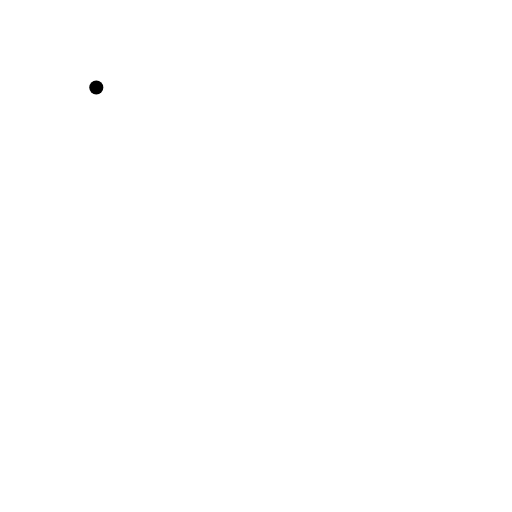
t = 0.00 s
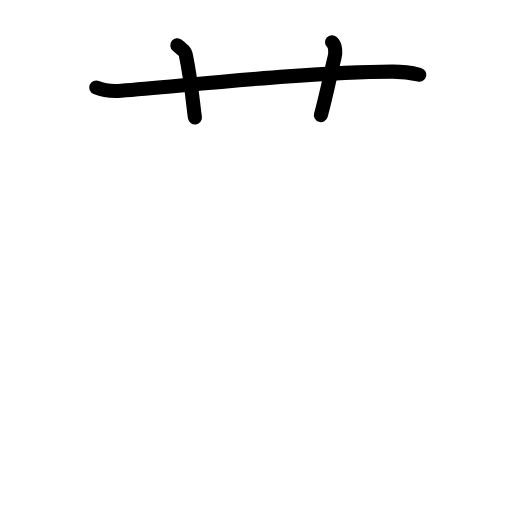
t = 2.80 s
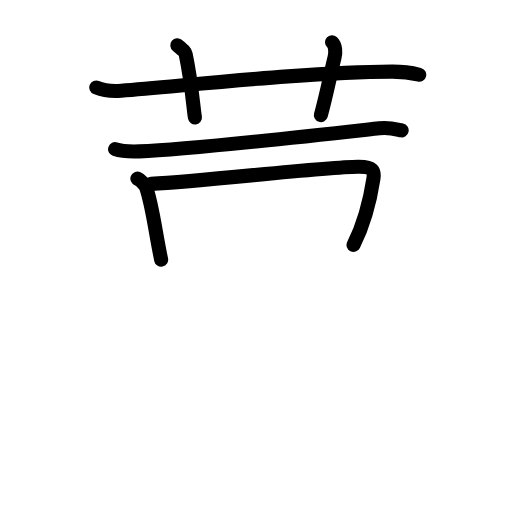
t = 5.60 s
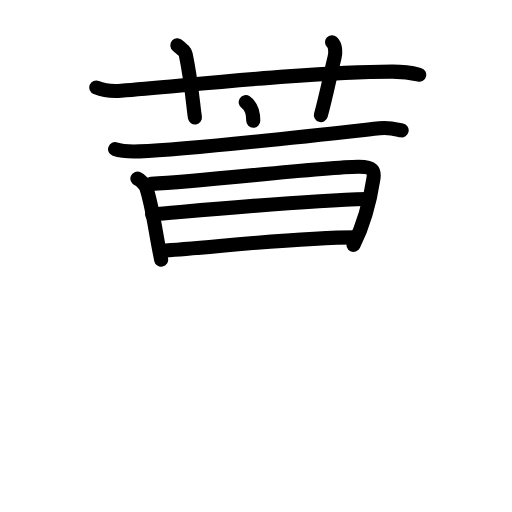
t = 8.40 s
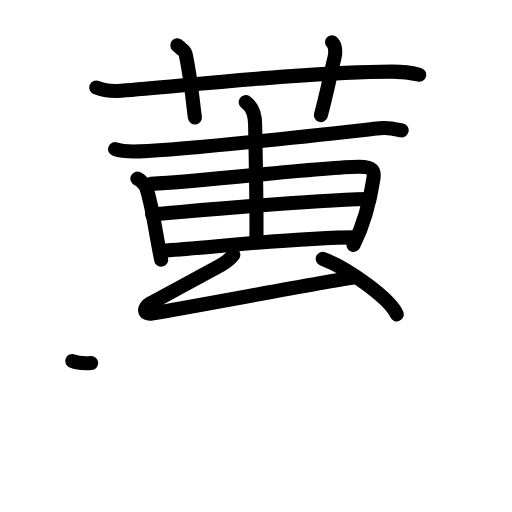
t = 11.20 s
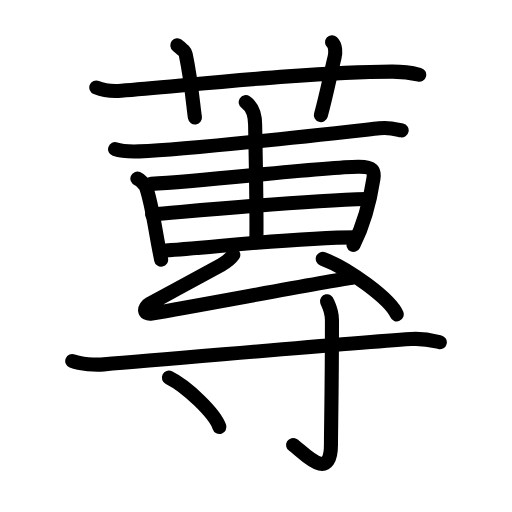
t = 14.00 s

The animated SVG that drew these frames (rendered in a browser with its animation timeline set to each time). Animation: 44 SMIL elements (animate=44); one cycle of 14.00 s.

<?xml version="1.0" encoding="UTF-8"?>
<!--
AniKanjiVG is licensed by CC-BY-SA Paul C. Sommerhoff (https://bitbucket.org/sommerhoff/anikanjivg).
AniKanjiVG uses KanjiVG which is licensed by CC-BY-SA Ulrich Apel (http://kanjivg.tagaini.net).
See also http://creativecommons.org/licenses/by-sa/3.0/
-->
<svg xmlns:kvg='http://kanjivg.tagaini.net' xmlns='http://www.w3.org/2000/svg' width='109' height='109' viewBox='0 0 109 109' style='fill:none;stroke:#000000;stroke-width:3;stroke-linecap:round;stroke-linejoin:round;' id="kvg:kanji_084f4"><g id="kvg:084f4" kvg:element="蓴"><g id="kvg:084f4-g1" kvg:element="艹" kvg:variant="true" kvg:original="艸" kvg:position="top" kvg:radical="general"><path id="kvg:084f4-s1" kvg:type="㇐" d="M20.5,18.63c1.67,0.68,3.62,0.81,5.29,0.68c15.37-1.24,39.9-3.97,57.61-4.06c2.79-0.02,4.46,0.32,5.85,0.66"><animate attributeName="d" begin="0.0s" dur="0.3333333333333333s" from="M20.5,18.63C20.5,18.63,20.5,18.63,20.5,18.63" to="M20.5,18.63c1.67,0.68,3.62,0.81,5.29,0.68" />
<animate attributeName="d" begin="0.3333333333333333s" dur="0.3333333333333333s" from="M20.5,18.63c1.67,0.68,3.62,0.81,5.29,0.68c0,0,0,0,0,0,0" to="M20.5,18.63c1.67,0.68,3.62,0.81,5.29,0.68c15.37-1.24,39.9-3.97,57.61-4.06" />
<animate attributeName="d" begin="0.6666666666666666s" dur="0.3333333333333333s" from="M20.5,18.63c1.67,0.68,3.62,0.81,5.29,0.68c15.37-1.24,39.9-3.97,57.61-4.06c0,0,0,0,0,0,0" to="M20.5,18.63c1.67,0.68,3.62,0.81,5.29,0.68c15.37-1.24,39.9-3.97,57.61-4.06c2.79-0.02,4.46,0.32,5.85,0.66" />
</path>
<path id="kvg:084f4-s2" kvg:type="㇑a" d="M37.75,9.64c1.25,1.02,1.65,1.33,1.79,1.96C40.79,17.5,41.14,22.86,41.5,25"><animate attributeName="d" begin="1.0s" dur="0.5s" from="M37.75,9.64C37.75,9.64,37.75,9.64,37.75,9.64" to="M37.75,9.64c1.25,1.02,1.65,1.33,1.79,1.96" />
<animate attributeName="d" begin="1.5s" dur="0.5s" from="M37.75,9.64c1.25,1.02,1.65,1.33,1.79,1.96c0,0,0,0,0,0,0" to="M37.75,9.64c1.25,1.02,1.65,1.33,1.79,1.96C40.79,17.5,41.14,22.86,41.5,25" />
<animate attributeName="d" begin="0s" dur="1.0s" from="M-100,-100" to="M-100,-100" />
</path>
<path id="kvg:084f4-s3" kvg:type="㇑a" d="M70.69,9c0.78,0.69,0.79,2.24,0.53,3.26c-0.78,3.1-1.79,8.28-2.91,12.24"><animate attributeName="d" begin="2.0s" dur="0.5s" from="M70.69,9C70.69,9,70.69,9,70.69,9" to="M70.69,9c0.78,0.69,0.79,2.24,0.53,3.26" />
<animate attributeName="d" begin="2.5s" dur="0.5s" from="M70.69,9c0.78,0.69,0.79,2.24,0.53,3.26c0,0,0,0,0,0,0" to="M70.69,9c0.78,0.69,0.79,2.24,0.53,3.26c-0.78,3.1-1.79,8.28-2.91,12.24" />
<animate attributeName="d" begin="0s" dur="2.0s" from="M-100,-100" to="M-100,-100" />
</path>
</g>
<g id="kvg:084f4-g2" kvg:element="專" kvg:variant="true" kvg:position="bottom"><g id="kvg:084f4-g3" kvg:position="top"><g id="kvg:084f4-g4" kvg:element="十" kvg:part="1"><path id="kvg:084f4-s4" kvg:type="㇐" d="M24.5,31.76c1.36,0.47,3.84,0.52,5.2,0.47c10.99-0.42,38.05-3.48,51.06-4.92c2.25-0.25,3.62,0.23,4.75,0.46"><animate attributeName="d" begin="3.0s" dur="0.3333333333333333s" from="M24.5,31.76C24.5,31.76,24.5,31.76,24.5,31.76" to="M24.5,31.76c1.36,0.47,3.84,0.52,5.2,0.47" />
<animate attributeName="d" begin="3.3333333333333335s" dur="0.3333333333333333s" from="M24.5,31.76c1.36,0.47,3.84,0.52,5.2,0.47c0,0,0,0,0,0,0" to="M24.5,31.76c1.36,0.47,3.84,0.52,5.2,0.47c10.99-0.42,38.05-3.48,51.06-4.92" />
<animate attributeName="d" begin="3.6666666666666665s" dur="0.3333333333333333s" from="M24.5,31.76c1.36,0.47,3.84,0.52,5.2,0.47c10.99-0.42,38.05-3.48,51.06-4.92c0,0,0,0,0,0,0" to="M24.5,31.76c1.36,0.47,3.84,0.52,5.2,0.47c10.99-0.42,38.05-3.48,51.06-4.92c2.25-0.25,3.62,0.23,4.75,0.46" />
<animate attributeName="d" begin="0s" dur="3.0s" from="M-100,-100" to="M-100,-100" />
</path>
</g>
<path id="kvg:084f4-s5" kvg:type="㇑" d="M29.25,38.03c0.76,0.31,1.73,1.45,1.86,1.86C32.5,44,33,49,34.31,55.29"><animate attributeName="d" begin="4.0s" dur="0.5s" from="M29.25,38.03C29.25,38.03,29.25,38.03,29.25,38.03" to="M29.25,38.03c0.76,0.31,1.73,1.45,1.86,1.86" />
<animate attributeName="d" begin="4.5s" dur="0.5s" from="M29.25,38.03c0.76,0.31,1.73,1.45,1.86,1.86c0,0,0,0,0,0,0" to="M29.25,38.03c0.76,0.31,1.73,1.45,1.86,1.86C32.5,44,33,49,34.31,55.29" />
<animate attributeName="d" begin="0s" dur="4.0s" from="M-100,-100" to="M-100,-100" />
</path>
<path id="kvg:084f4-s6" kvg:type="㇕" d="M32.17,39.14c11.53-0.59,36.2-3.56,44.06-3.65c3.26-0.04,3.52,0.92,3.27,2.53c-0.48,3.16-1.64,8.94-4.23,14.12"><animate attributeName="d" begin="5.0s" dur="0.3333333333333333s" from="M32.17,39.14C32.17,39.14,32.17,39.14,32.17,39.14" to="M32.17,39.14c11.53-0.59,36.2-3.56,44.06-3.65" />
<animate attributeName="d" begin="5.333333333333333s" dur="0.3333333333333333s" from="M32.17,39.14c11.53-0.59,36.2-3.56,44.06-3.65c0,0,0,0,0,0,0" to="M32.17,39.14c11.53-0.59,36.2-3.56,44.06-3.65c3.26-0.04,3.52,0.92,3.27,2.53" />
<animate attributeName="d" begin="5.666666666666667s" dur="0.3333333333333333s" from="M32.17,39.14c11.53-0.59,36.2-3.56,44.06-3.65c3.26-0.04,3.52,0.92,3.27,2.53c0,0,0,0,0,0,0" to="M32.17,39.14c11.53-0.59,36.2-3.56,44.06-3.65c3.26-0.04,3.52,0.92,3.27,2.53c-0.48,3.16-1.64,8.94-4.23,14.12" />
<animate attributeName="d" begin="0s" dur="5.0s" from="M-100,-100" to="M-100,-100" />
</path>
<path id="kvg:084f4-s7" kvg:type="㇐" d="M32.39,45.65c10.61-0.9,31.36-2.9,45.74-3.29"><animate attributeName="d" begin="6.0s" dur="1.0s" from="M32.39,45.65C32.39,45.65,32.39,45.65,32.39,45.65" to="M32.39,45.65c10.61-0.9,31.36-2.9,45.74-3.29" />
<animate attributeName="d" begin="0s" dur="6.0s" from="M-100,-100" to="M-100,-100" />
</path>
<path id="kvg:084f4-s8" kvg:type="㇐" d="M34.38,53.37c10.11-0.61,28.24-2.84,41.4-2.84"><animate attributeName="d" begin="7.0s" dur="1.0s" from="M34.38,53.37C34.38,53.37,34.38,53.37,34.38,53.37" to="M34.38,53.37c10.11-0.61,28.24-2.84,41.4-2.84" />
<animate attributeName="d" begin="0s" dur="7.0s" from="M-100,-100" to="M-100,-100" />
</path>
<g id="kvg:084f4-g5" kvg:element="十" kvg:part="2"><path id="kvg:084f4-s9" kvg:type="㇑" d="M52.31,21.75c0.76,0.52,2.01,1.53,2.01,4.94c0,1.05,0.4,18.35,0.25,24.85"><animate attributeName="d" begin="8.0s" dur="0.5s" from="M52.31,21.75C52.31,21.75,52.31,21.75,52.31,21.75" to="M52.31,21.75c0.76,0.52,2.01,1.53,2.01,4.94" />
<animate attributeName="d" begin="8.5s" dur="0.5s" from="M52.31,21.75c0.76,0.52,2.01,1.53,2.01,4.94c0,0,0,0,0,0,0" to="M52.31,21.75c0.76,0.52,2.01,1.53,2.01,4.94c0,1.05,0.4,18.35,0.25,24.85" />
<animate attributeName="d" begin="0s" dur="8.0s" from="M-100,-100" to="M-100,-100" />
</path>
</g>
<path id="kvg:084f4-s10" kvg:type="㇜" d="M49.67,54.25c-0.52,0.75-1.69,1.64-2.55,2.12C44.2,58,36.73,62,31.8,64.73c-1.27,0.7-1.31,2.32,0.51,2.02C42.72,65,68.2,60.13,75,59.14"><animate attributeName="d" begin="9.0s" dur="0.25s" from="M49.67,54.25C49.67,54.25,49.67,54.25,49.67,54.25" to="M49.67,54.25c-0.52,0.75-1.69,1.64-2.55,2.12" />
<animate attributeName="d" begin="9.25s" dur="0.25s" from="M49.67,54.25c-0.52,0.75-1.69,1.64-2.55,2.12c0,0,0,0,0,0,0" to="M49.67,54.25c-0.52,0.75-1.69,1.64-2.55,2.12C44.2,58,36.73,62,31.8,64.73" />
<animate attributeName="d" begin="9.5s" dur="0.25s" from="M49.67,54.25c-0.52,0.75-1.69,1.64-2.55,2.12C44.2,58,36.73,62,31.8,64.73c0,0,0,0,0,0,0" to="M49.67,54.25c-0.52,0.75-1.69,1.64-2.55,2.12C44.2,58,36.73,62,31.8,64.73c-1.27,0.7-1.31,2.32,0.51,2.02" />
<animate attributeName="d" begin="9.75s" dur="0.25s" from="M49.67,54.25c-0.52,0.75-1.69,1.64-2.55,2.12C44.2,58,36.73,62,31.8,64.73c-1.27,0.7-1.31,2.32,0.51,2.02c0,0,0,0,0,0,0" to="M49.67,54.25c-0.52,0.75-1.69,1.64-2.55,2.12C44.2,58,36.73,62,31.8,64.73c-1.27,0.7-1.31,2.32,0.51,2.02C42.72,65,68.2,60.13,75,59.14" />
<animate attributeName="d" begin="0s" dur="9.0s" from="M-100,-100" to="M-100,-100" />
</path>
<path id="kvg:084f4-s11" kvg:type="㇔" d="M68.71,55.1c5.56,2.08,14.36,8.57,15.75,11.82"><animate attributeName="d" begin="10.0s" dur="1.0s" from="M68.71,55.1C68.71,55.1,68.71,55.1,68.71,55.1" to="M68.71,55.1c5.56,2.08,14.36,8.57,15.75,11.82" />
<animate attributeName="d" begin="0s" dur="10.0s" from="M-100,-100" to="M-100,-100" />
</path>
</g>
<g id="kvg:084f4-g6" kvg:element="寸" kvg:position="bottom"><path id="kvg:084f4-s12" kvg:type="㇐" d="M15.38,76.87c1.75,0.7,4.94,0.83,6.72,0.7c16.37-1.28,49.83-4.34,65.4-5.39c2.91-0.2,4.67,0.33,6.13,0.68"><animate attributeName="d" begin="11.0s" dur="0.3333333333333333s" from="M15.38,76.87C15.38,76.87,15.38,76.87,15.38,76.87" to="M15.38,76.87c1.75,0.7,4.94,0.83,6.72,0.7" />
<animate attributeName="d" begin="11.333333333333334s" dur="0.3333333333333333s" from="M15.38,76.87c1.75,0.7,4.94,0.83,6.72,0.7c0,0,0,0,0,0,0" to="M15.38,76.87c1.75,0.7,4.94,0.83,6.72,0.7c16.37-1.28,49.83-4.34,65.4-5.39" />
<animate attributeName="d" begin="11.666666666666666s" dur="0.3333333333333333s" from="M15.38,76.87c1.75,0.7,4.94,0.83,6.72,0.7c16.37-1.28,49.83-4.34,65.4-5.39c0,0,0,0,0,0,0" to="M15.38,76.87c1.75,0.7,4.94,0.83,6.72,0.7c16.37-1.28,49.83-4.34,65.4-5.39c2.91-0.2,4.67,0.33,6.13,0.68" />
<animate attributeName="d" begin="0s" dur="11.0s" from="M-100,-100" to="M-100,-100" />
</path>
<path id="kvg:084f4-s13" kvg:type="㇚" d="M69.63,64.14c0.07,0.35,1.04,1.8,1.04,4c0,14.77-0.21,22.83-0.21,26.42c0,8.72-6.24,1.29-8.06,0.18"><animate attributeName="d" begin="12.0s" dur="0.3333333333333333s" from="M69.63,64.14C69.63,64.14,69.63,64.14,69.63,64.14" to="M69.63,64.14c0.07,0.35,1.04,1.8,1.04,4" />
<animate attributeName="d" begin="12.333333333333334s" dur="0.3333333333333333s" from="M69.63,64.14c0.07,0.35,1.04,1.8,1.04,4c0,0,0,0,0,0,0" to="M69.63,64.14c0.07,0.35,1.04,1.8,1.04,4c0,14.77-0.21,22.83-0.21,26.42" />
<animate attributeName="d" begin="12.666666666666666s" dur="0.3333333333333333s" from="M69.63,64.14c0.07,0.35,1.04,1.8,1.04,4c0,14.77-0.21,22.83-0.21,26.42c0,0,0,0,0,0,0" to="M69.63,64.14c0.07,0.35,1.04,1.8,1.04,4c0,14.77-0.21,22.83-0.21,26.42c0,8.72-6.24,1.29-8.06,0.18" />
<animate attributeName="d" begin="0s" dur="12.0s" from="M-100,-100" to="M-100,-100" />
</path>
<path id="kvg:084f4-s14" kvg:type="㇔" d="M35.96,80.4c3.79,1.86,9.8,7.62,10.75,10.51"><animate attributeName="d" begin="13.0s" dur="1.0s" from="M35.96,80.4C35.96,80.4,35.96,80.4,35.96,80.4" to="M35.96,80.4c3.79,1.86,9.8,7.62,10.75,10.51" />
<animate attributeName="d" begin="0s" dur="13.0s" from="M-100,-100" to="M-100,-100" />
</path>
</g>
</g>
</g>
</svg>
